The GitHub repository ridassaf/OperonHunter contains a labelled image folder "images_bsubtilis" with 2 categories: non-operons, operons. Examples follow, each with its label.

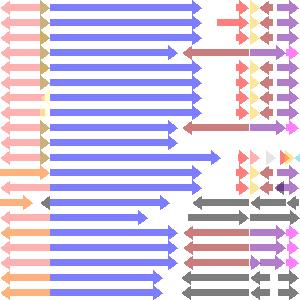
Label: non-operons

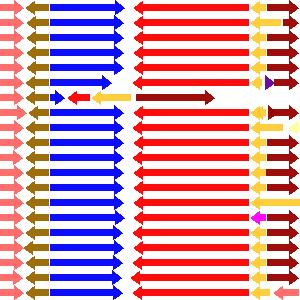
Label: non-operons

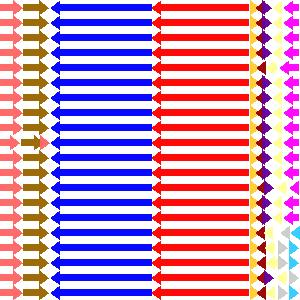
Label: operons

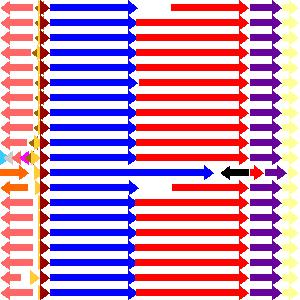
Label: operons

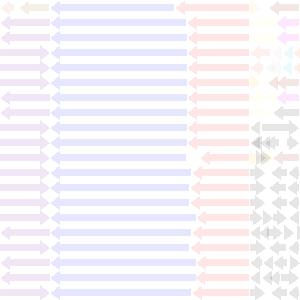
Label: operons

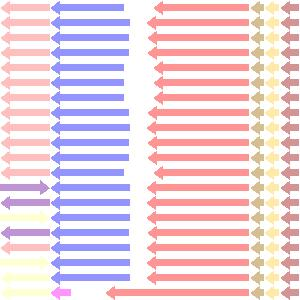
Label: non-operons
